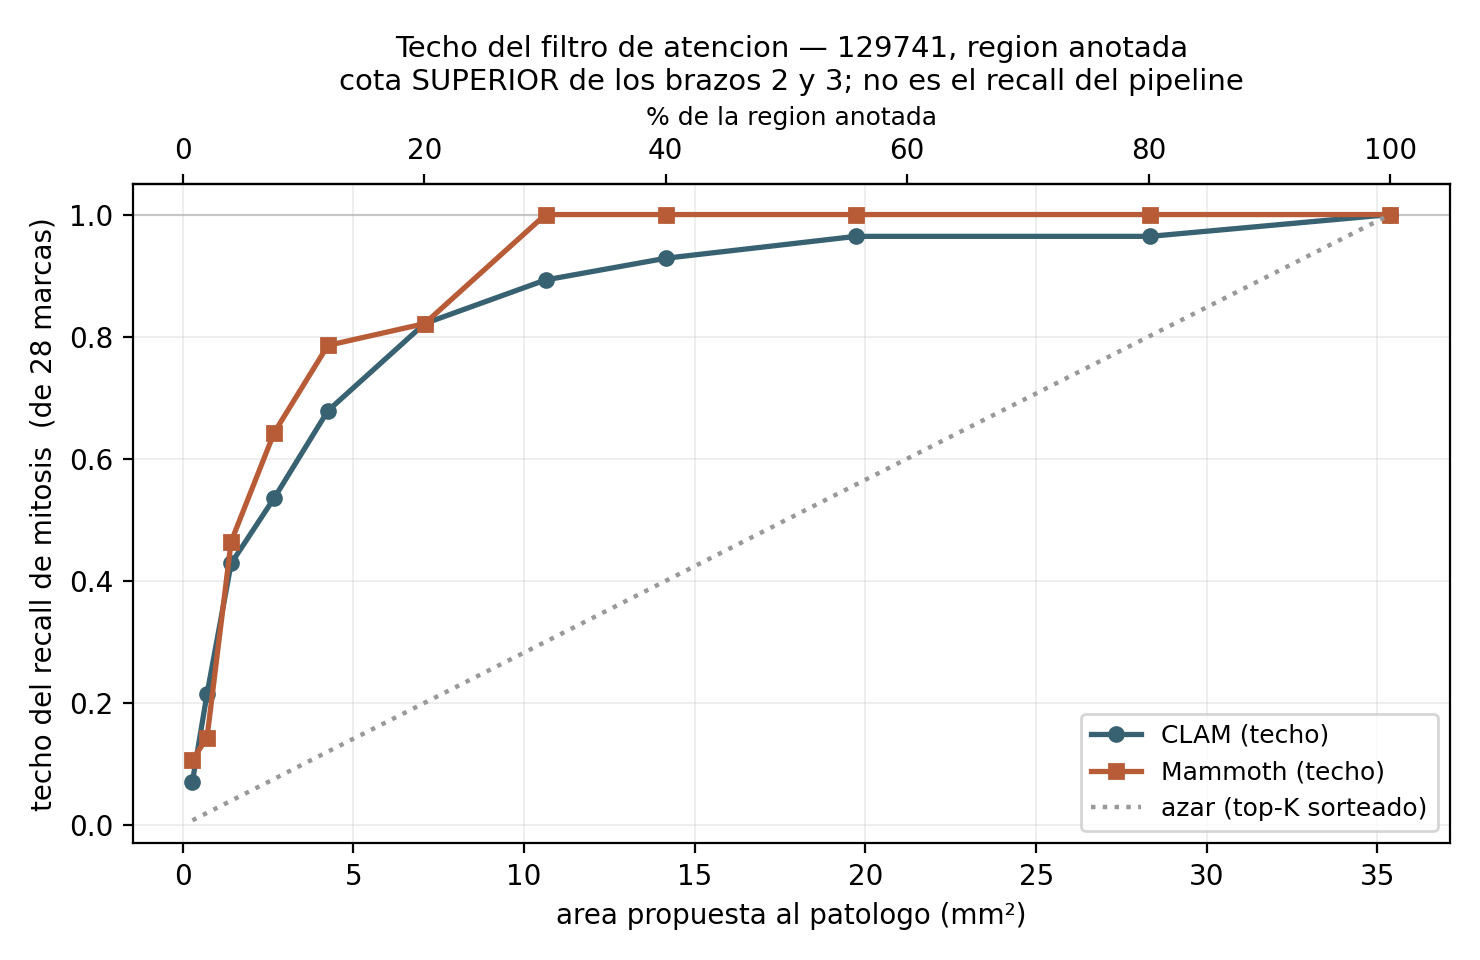

The data file committed next to this chart (first rows):
brazo, K, area_mm2, pct_region, mitosis_en_mascara, techo_recall, esperado_al_azar, enriquecimiento
CLAM, 20, 0.283, 0.8, 2, 0.0714, 0.22, 8.91
CLAM, 50, 0.709, 2.0, 6, 0.2143, 0.56, 10.7
CLAM, 100, 1.417, 4.0, 12, 0.4286, 1.12, 10.7
CLAM, 189, 2.678, 7.6, 15, 0.5357, 2.12, 7.07
CLAM, 300, 4.251, 12.0, 19, 0.6786, 3.37, 5.65
CLAM, 500, 7.085, 20.0, 23, 0.8214, 5.61, 4.1
CLAM, 750, 10.63, 30.0, 25, 0.8929, 8.41, 2.97
CLAM, 1000, 14.17, 40.1, 26, 0.9286, 11.22, 2.32
CLAM, 1392, 19.73, 55.8, 27, 0.9643, 15.62, 1.73
CLAM, 2000, 28.34, 80.1, 27, 0.9643, 22.44, 1.2
CLAM, 2496, 35.37, 100.0, 28, 1.0, 28.0, 1.0
Mammoth, 20, 0.283, 0.8, 3, 0.1071, 0.22, 13.37
Mammoth, 50, 0.709, 2.0, 4, 0.1429, 0.56, 7.13
Mammoth, 100, 1.417, 4.0, 13, 0.4643, 1.12, 11.59
Mammoth, 189, 2.678, 7.6, 18, 0.6429, 2.12, 8.49
Mammoth, 300, 4.251, 12.0, 22, 0.7857, 3.37, 6.54
Mammoth, 500, 7.085, 20.0, 23, 0.8214, 5.61, 4.1
Mammoth, 750, 10.63, 30.0, 28, 1.0, 8.41, 3.33
Mammoth, 1000, 14.17, 40.1, 28, 1.0, 11.22, 2.5
Mammoth, 1392, 19.73, 55.8, 28, 1.0, 15.62, 1.79
Mammoth, 2000, 28.34, 80.1, 28, 1.0, 22.44, 1.25
Mammoth, 2496, 35.37, 100.0, 28, 1.0, 28.0, 1.0
